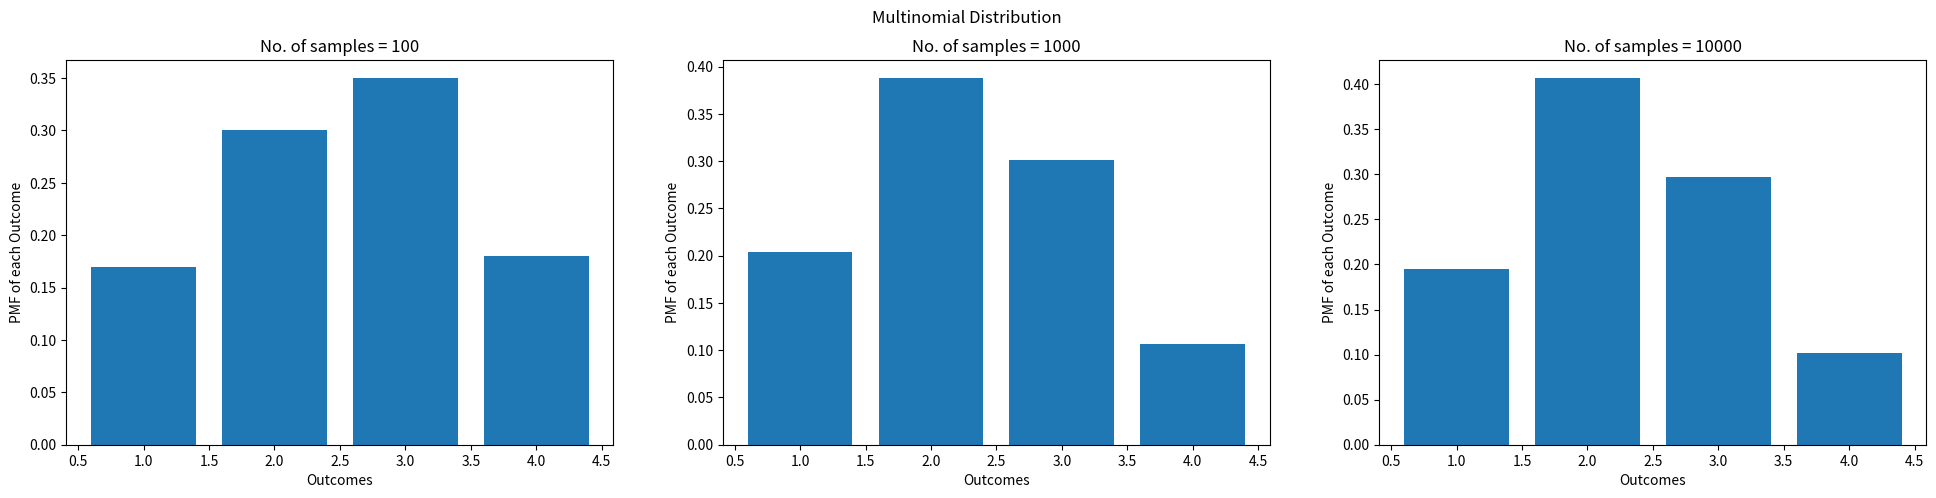
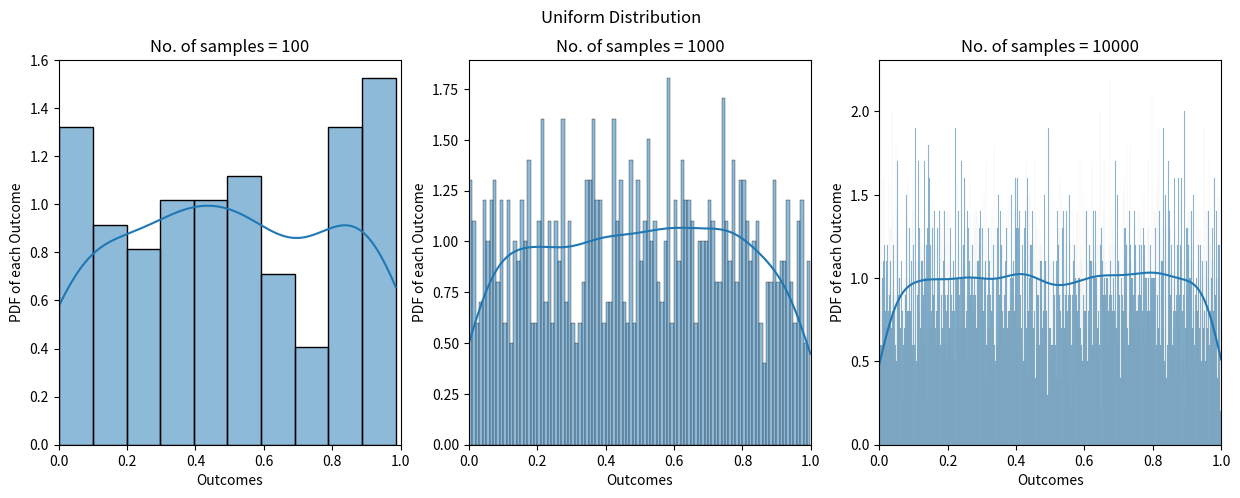
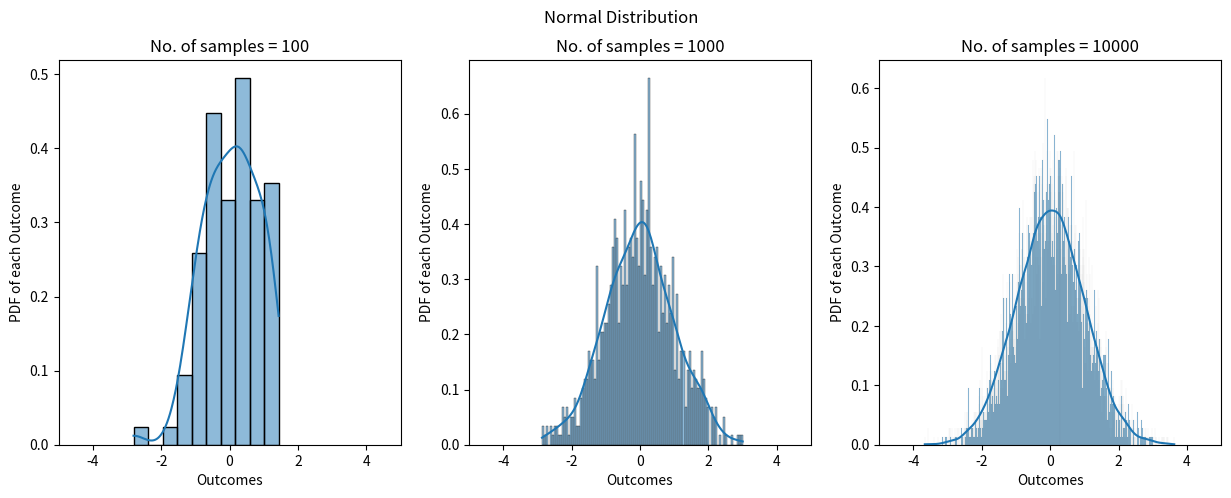
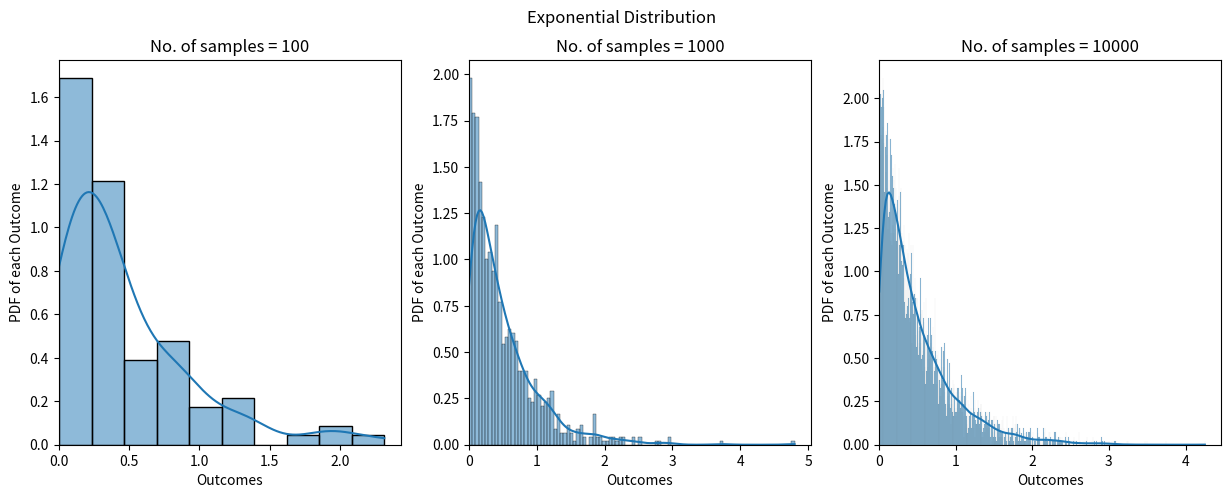
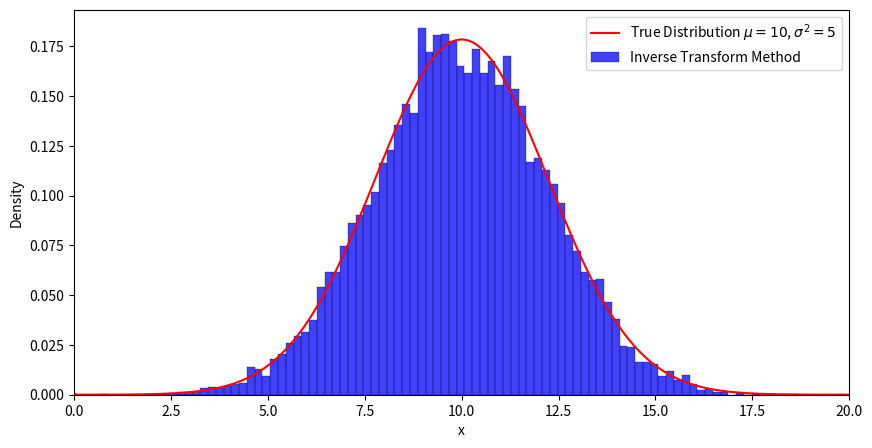
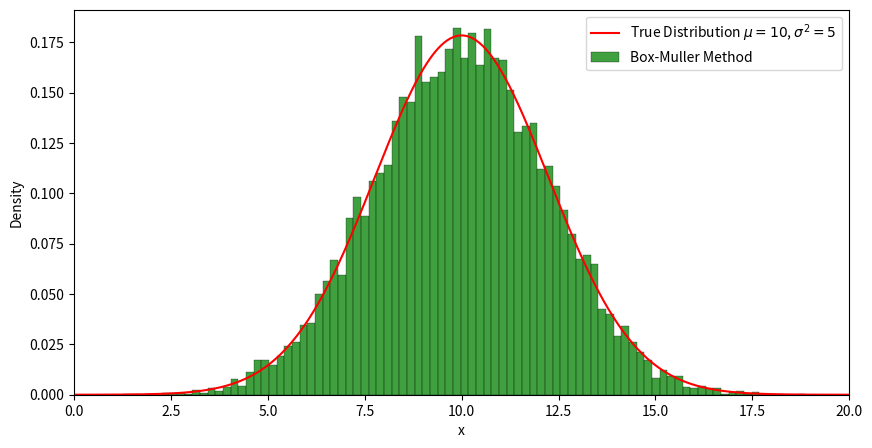
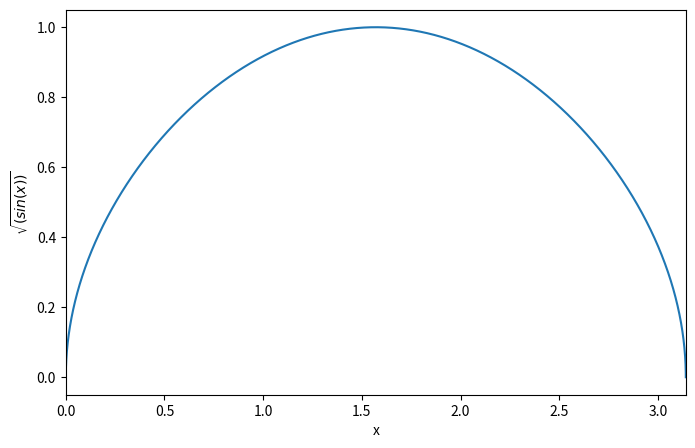
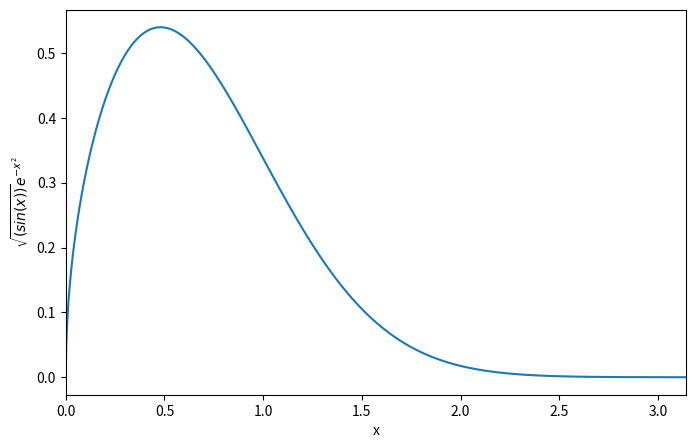

These charts were generated, in order, by the following Python code:
# -*- coding: utf-8 -*-
"""
Created on Wed Jan 12 12:14:19 2022

@author: Keerthana_Jayanth
"""
#%%
#Import the required libraries

import numpy as np
from scipy import stats
from numpy import random
import matplotlib.pyplot as plt
import seaborn as sns
import scipy

# from markovchain import MarkovChain

#seed for the entire code
seed = 5
random.seed(seed)

#%%

#Multinomial distribution 
"""
Problem 1 : Sample n points from Multinomial, Uniform, Gaussian, Exponential 
Distributions. Verify their distributions using histogram plot.
"""

"""
Multionomial Distribution :
    Parameters :  
        * p1, p2, ..., pk where k is the no. of outcomes 
        * n : no. of trials       
        
    Support :
        * xi with range 1 to n with sum(xi) = n
    Prob Mass Function :
        * fact(n)*sum(pi^xi)/(product(fact(xi)))
    Mean_i = npi for all i
    Variance_i = npi*(1-pi)
    
    * When n = 1 then it becomes Categorical Distribution 
    * When n = 1 and k = 2 then it becomes Bernoulli Distribution
    * When n = 1 and k > 2 then it becomes Binomial Distribution
"""



def Multinomial_samples(probs, n_list):
    # probs = [0.2, 0.4, 0.3, 0.1]
    # n_list = [100, 1000, 10000] 
    outcomes = np.arange(1,len(probs)+1)
    # x = random.uniform(0,1, n)
    # #multinomial distribution using Scipy.stats
    # multinomial_rv = stats.multinomial(n, probs, seed = seed)
    # #Draw the samples from multinomial distribution
    # samples = multinomial_rv.rvs(size = 1)  #Remove the extra dimension before plotting
    # print(x)
    
    fig = plt.figure(figsize = (len(n_list)*8,5))
    for i in range(len(n_list)):
        samples = random.multinomial(n_list[i], probs)
        fig.add_subplot(1,len(n_list),i+1)
        plt.bar(outcomes, height= samples/n_list[i])
        plt.xlabel("Outcomes")
        plt.ylabel("PMF of each Outcome")
        plt.title(f"No. of samples = {n_list[i]}")
    plt.suptitle("Multinomial Distribution")
    plt.show()


def Uniform_Samples(low,high, n_list):
    
    fig, ax = plt.subplots(1,len(n_list), figsize = [5*len(n_list), 5])
    for i in range(len(n_list)):
        samples = random.uniform(low, high, size = n_list[i])
        # fig.add_subplot(1,len(n_list),i+1)
        sns.histplot(samples, kde = True, bins=  int(n_list[i]*0.1), ax = ax[i], stat = 'density' )
        ax[i].set_xlabel("Outcomes")
        ax[i].set_ylabel("PDF of each Outcome")
        ax[i].set_title(f"No. of samples = {n_list[i]}")
        ax[i].set(xlim = (0,1), ylim = (0,None))
    plt.suptitle("Uniform Distribution")
    plt.show()
    
def Normal_Samples(mean,variance, n_list):
    
    fig, ax = plt.subplots(1,len(n_list), figsize = [5*len(n_list), 5])
    for i in range(len(n_list)):
        samples = random.normal(loc = mean, scale  = np.sqrt(variance), size = n_list[i])
        sns.histplot(samples, kde = True, bins=  int(n_list[i]*0.1), ax = ax[i], stat = 'density' )
        ax[i].set_xlabel("Outcomes")
        ax[i].set_ylabel("PDF of each Outcome")
        ax[i].set_title(f"No. of samples = {n_list[i]}")
        # fig.add_subplot(1,len(n_list),i+1)
        # plt.hist(samples, bins = int(n_list[i]*0.1), density = True)
        # plt.xlabel("Outcomes")
        # plt.ylabel("PDF of each Outcome")
        # plt.title(f"No. of samples = {n_list[i]}")
        ax[i].set(xlim = (-5*variance,5*variance), ylim = (0,None))
    plt.suptitle("Normal Distribution")
    plt.show()

def Exponential_Samples(rate, n_list):
    
    fig, ax = plt.subplots(1,len(n_list), figsize = [5*len(n_list), 5])
    for i in range(len(n_list)):
        samples = random.exponential(scale = rate, size = n_list[i])
        sns.histplot(samples, kde = True, bins=  int(n_list[i]*0.1), ax = ax[i], stat = 'density' )
        ax[i].set_xlabel("Outcomes")
        ax[i].set_ylabel("PDF of each Outcome")
        ax[i].set_title(f"No. of samples = {n_list[i]}")
        ax[i].set(xlim = (0,None), ylim = (0,None))
    plt.suptitle("Exponential Distribution")
    plt.show()
n_list = [100, 1000, 10000] #each item specifies the no. of samples to obtain from a distribution
#Plot the histogram (Density plot) of Multinomail Distribution Samples
probs = [0.2, 0.4, 0.3, 0.1]

print("--------------------------Problem 1-----------------------------------")

Multinomial_samples(probs, n_list)

#Plot the histogram (Density plot) of Uniformly Distributed Samples
low = 0
high = 1
Uniform_Samples( low, high, n_list)


#Plot the histogram (Density plot) of Gaussian Distributed Samples
mean = 0
variance = 1
Normal_Samples(mean, variance, n_list)

#Plot the histogram (Density plot) of Exponential Distributed Samples
rate = 0.5
Exponential_Samples(rate, n_list)
"""
Inference : 
    As the number of samples increases the histogram plot becomes close 
    to the true distribution as specified by the Law of Large numbers. 
    (Almost surely or Convergence in probability implies convergence in distribution)
"""



#%%
"""
Problem 2 : 
    Generate RV with mean, mu and standard deviation, sigma using uniform random variable4
    Two methods :
        1. Inverse Transform Method
        2. Box-Muller Transform
"""

mean = 10
variance = 5
n = 10000
low = 0
high = 1

print("--------------------------Problem 2-----------------------------------")


# random.seed(5)
uniform_samples = random.uniform(low, high, size = n)
#Inverse Transform method
IT_samples = np.sqrt(2*variance)*scipy.special.erfinv(2*uniform_samples-1) + mean
IT_mean = np.sum(IT_samples)/n
IT_variance = np.sum((IT_samples-IT_mean)**2)/n
print(f"Estimated Mean = {IT_mean} and variance = {IT_variance} of samples obtained by Inverse Transform Method")

#Box - Muller Transform
random.seed(5*seed)
uniform_samples_new = random.uniform(low, high, size = n)
random.seed(seed)
BM_samples = np.sqrt(-2*variance*np.log(uniform_samples))*np.cos(2*np.pi*uniform_samples_new) + mean
BM_mean = np.sum(BM_samples)/n
BM_variance = np.sum((BM_samples-BM_mean)**2)/n
print(f"Estimated Mean = {BM_mean} and variance = {BM_variance} of samples obtained by Box-Muller Algorithm ")

        
true_normal = random.normal(mean, np.sqrt(variance), size = n)
fig= plt.figure(figsize = (10,5))
x = np.linspace(mean - 5*variance, mean + 5*variance, n)
plt.plot(x, stats.norm.pdf(x, mean, np.sqrt(variance)), color = 'red')
sns.histplot(IT_samples,  bins= 100, stat = 'density', color = 'blue')
plt.legend([f"True Distribution $\mu ={mean}$, $\sigma^2 ={variance}$", "Inverse Transform Method"])
plt.xlabel("x")
# plt.ylim([0,0.5])
plt.xlim([-2*variance + mean , 2*variance + mean ])
plt.show()

fig = plt.figure(figsize = (10,5))
plt.plot(x, stats.norm.pdf(x, mean, np.sqrt(variance)), color = 'red')
sns.histplot(BM_samples,  bins= 100, stat = 'density', color = 'green' )
plt.xlabel("x")
plt.legend([f"True Distribution $\mu ={mean}$, $\sigma^2 ={variance}$", "Box-Muller Method"])
# plt.ylim([0,0.5])
plt.xlim([-2*variance + mean , 2*variance + mean ])
plt.show()

#%%
"""
Plot the given functions (sin(x), sin(x)*exp(-x**2)) and find the area under the curve.
"""
n = 100000
low = 0
high = np.pi
x = random.uniform(low, high, size = n)

#Integrate sqrt(sinx)
g = np.sqrt(np.sin(x))
scipy.integrate
area_g = np.mean(g)*(high-low)
func = lambda x : np.sqrt(np.sin(x))
numerical_area_g = scipy.integrate.quad(func,low, high)[0]

print("--------------------------Problem 3-----------------------------------")

fig = plt.figure(figsize = (8,5))
x = np.linspace(low,high, num = n)
plt.plot(x, np.sqrt(np.sin(x)))
plt.xlabel("x")
plt.ylabel("$\sqrt{(sin(x))}$")
# plt.ylim([0,0.5])
plt.xlim([low, high])
plt.show()

print(f"Area of sqrt(sin(x)) without using numerical technique is {area_g}.")
print(f"Area of sqrt(sin(x)) using numerical technique (scipy integrate) is {numerical_area_g}.")
print(f"The error in the calculation is {abs(numerical_area_g - area_g)} for no. of samples being {n}.")
print()
#Intergrate sqrt(sinx)*exp(-x^2)

g = np.sqrt(np.sin(x))*np.exp(-x**2)
scipy.integrate
area_g = np.mean(g)*(high-low)
func = lambda x : np.sqrt(np.sin(x))*np.exp(-x**2)
numerical_area_g = scipy.integrate.quad(func,low, high)[0]

fig = plt.figure(figsize = (8,5))
x = np.linspace(low,high, num = n)
plt.plot(x, np.sqrt(np.sin(x))*np.exp(-x**2))
plt.xlabel("x")
plt.ylabel("$\sqrt{(sin(x))}e^{-x^2}$")
# plt.ylim([0,0.5])
plt.xlim([low, high])
plt.show()

print(f"Area of sqrt(sin(x))*exp(-x**2) without using numerical technique is {area_g}.")
print(f"Area of sqrt(sin(x))*exp(-x**2) using numerical technique (scipy integrate) is {numerical_area_g}.")
print(f"The error in the calculation is {abs(numerical_area_g - area_g)} for no. of samples being {n}.")


#%%
"""
Markov Chain for the snake and ladder game
"""


def SnakeAndLadder(PTM, initial_state = 0, n_runs = 10000, end_state = 8):
    """
    I/p :
        PTM : Probability Transition Matrix of shape (num_states x num_states)
        initial_state : Starting state of the Markov Chain
        n_runs : Number of times the snake and ladder games has to be played
        
    Objective :
        Obtain the probability of reaching the end state (8) both analytically and using simulations
        
    """
    
    initial_dist = np.eye(9) #each row represents the inital state for the start of the game
    steps_list = []
    pi_end = 0
    for i in range(N):
        s = initial_state #initial state
        steps = 0
        while(1):
            steps += 1 
            s = np.random.choice(PTM.shape[0], p = PTM[s,:])
            if (s == 2) or (s==4):
                steps_list.append(steps)
                break
            if (s==end_state):
                pi_end +=1
                steps_list.append(steps)
                break
    pi_end_analytical = initial_dist[initial_state,:]@(np.linalg.matrix_power(PTM,2000))
    pi_end = pi_end/N
    print(f"The probability of reaching end state starting from position 0 is {pi_end} using simulations")   
    print(f"The probability of reaching end state starting from position 0 is {pi_end_analytical[8]: .5f} using analytical method")   


#Assuming that we stay back in state 7 if the outcome ohter than 1.
PTM = np.array([[4/6, 1/6, 1/6, 0, 0, 0, 0, 0, 0],
                [0, 4/6, 1/6, 1/6, 0, 0, 0, 0, 0],
                [0, 0, 0, 0 , 1, 0, 0, 0, 0],
                [0, 0, 0, 4/6, 1/6, 1/6, 0, 0, 0],
                [0, 0, 1, 0, 0, 0, 0, 0, 0],
                [0, 0, 0, 0, 0 , 4/6, 1/6, 1/6, 0],
                [0, 0, 0, 0, 0, 0, 4/6, 1/6, 1/6],
                [0, 0, 0, 0, 0 , 0, 0, 5/6, 1/6],
                [0, 0, 0, 0, 0 , 0, 0, 0, 1]])
N = 50000

print("--------------------------Problem 4-----------------------------------")

SnakeAndLadder(PTM, initial_state = 0 , n_runs = N, end_state = 8)

"""
Inference:
    * The given Markov Chain contains both transient states and recurrent states.
    * Since starting form states 2 or 4 we may not be able to reach other states (not accessible),
      we say that the Markov chain is reducible and hence the Markov chain is not ergodic.
    * Also, steady state distribution doesn't exist because of the transitions between state 2 and 4.
"""